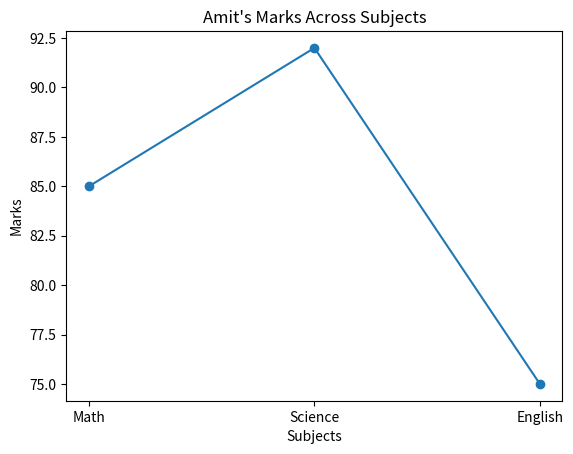

This figure's Python source:
# Q8: Plot a line chart of marks for 'Amit' across all subjects.

import pandas as pd
import matplotlib.pyplot as plt

# Create data
data = {
    'Name': ['Amit', 'Sagar', 'Pooja'],
    'Math': [85, 90, 78],
    'Science': [92, 88, 80],
    'English': [75, 85, 82]
}

# Create DataFrame
df = pd.DataFrame(data)

# Get Amit's marks
amit = df[df['Name'] == 'Amit'].iloc[0]

# Subjects
subjects = ['Math', 'Science', 'English']

# Marks
marks = [amit['Math'], amit['Science'], amit['English']]

# Create line chart
plt.plot(subjects, marks, marker='o')

# Add title and labels
plt.title("Amit's Marks Across Subjects")
plt.xlabel("Subjects")
plt.ylabel("Marks")

# Display chart
plt.show()
